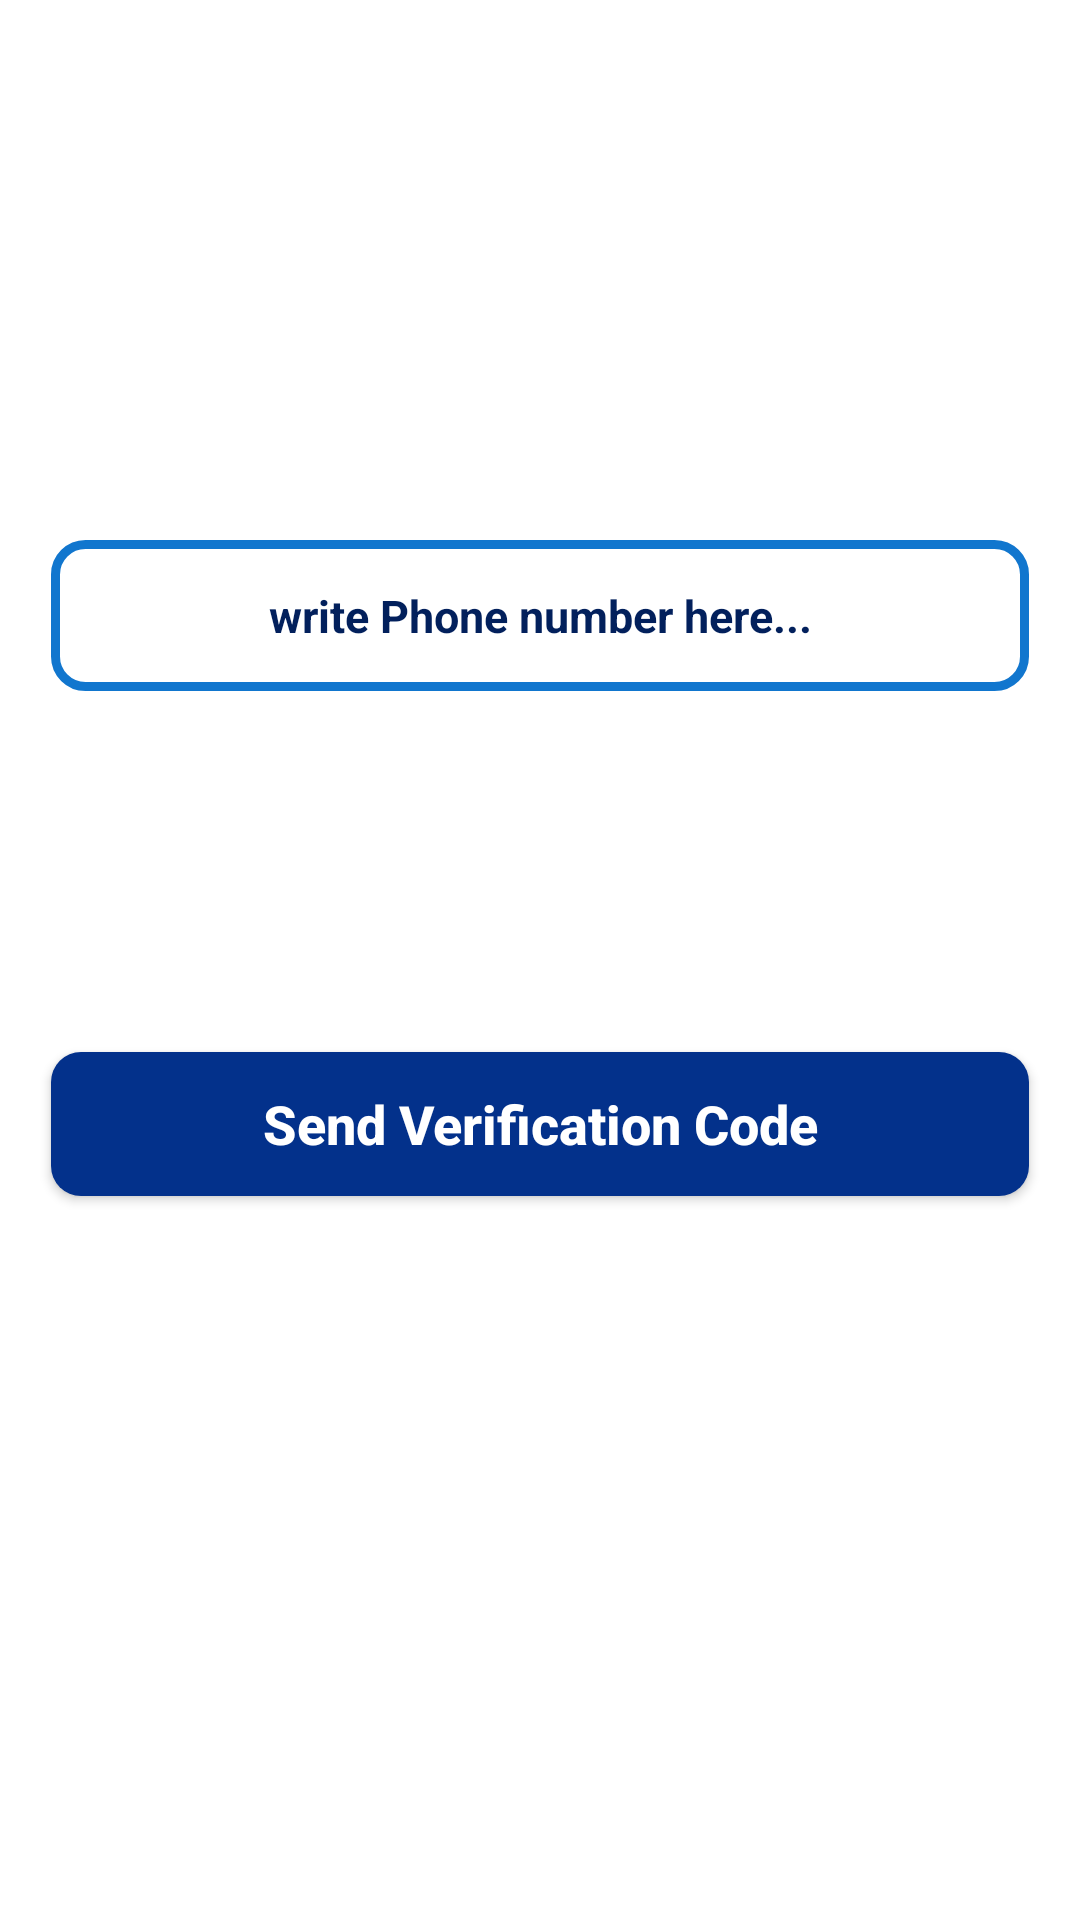

Reconstruct the res/layout file that produces this screen, plus the resources it refers to.
<!-- AndroidManifest.xml: application theme AppTheme -->
<!-- res/layout/activity_phone_login.xml -->
<?xml version="1.0" encoding="utf-8"?>
<RelativeLayout xmlns:android="http://schemas.android.com/apk/res/android"
    xmlns:app="http://schemas.android.com/apk/res-auto"
    xmlns:tools="http://schemas.android.com/tools"
    android:layout_width="match_parent"
    android:layout_height="match_parent"
    tools:context=".ui.PhoneLoginActivity"
    android:background="#fff">
    <EditText
        android:id="@+id/ph_number"
        android:layout_width="match_parent"
        android:layout_height="wrap_content"
        android:layout_alignParentStart="true"
        android:layout_marginStart="17dp"
        android:layout_marginEnd="17dp"
        android:layout_marginTop="180dp"
        android:background="@drawable/sec_input_bck"
        android:padding="15dp"
        android:hint="write Phone number here..."
        android:textAllCaps="false"
        android:textSize="15sp"
        android:textAlignment="center"
        android:textStyle="bold"
        android:inputType="phone"
        android:textColor="#02205C"
        android:textColorHint="#02205C"
        />

    <EditText
        android:id="@+id/Verification_code"
        android:layout_width="match_parent"
        android:layout_height="wrap_content"
        android:layout_alignParentStart="true"
        android:layout_marginStart="17dp"
        android:layout_marginEnd="17dp"
        android:layout_marginTop="10dp"
        android:background="@drawable/sec_input_bck"
        android:padding="15dp"
        android:hint="write Verification code here..."
        android:textAllCaps="false"
        android:textSize="15sp"
        android:textAlignment="center"
        android:textStyle="bold"
        android:layout_below="@+id/ph_number"
        android:visibility="invisible"
        android:textColor="#02205C"
        android:textColorHint="#02205C"
        />
    <Button
        android:id="@+id/send_verify_code"
        android:layout_width="match_parent"
        android:layout_height="wrap_content"
        android:background="@drawable/buttons"
        android:layout_alignParentStart="true"
        android:layout_marginStart="17dp"
        android:layout_marginEnd="17dp"
        android:layout_marginTop="60dp"
        android:layout_below="@+id/Verification_code"
        android:text="Send Verification Code"
        android:textColor="#fff"
        android:textStyle="bold"
        android:textSize="18sp"
        android:textAllCaps="false"
        />
    <Button
        android:id="@+id/verify_bu"
        android:layout_width="match_parent"
        android:layout_height="wrap_content"
        android:background="@drawable/buttons"
        android:layout_alignParentStart="true"
        android:layout_marginStart="17dp"
        android:layout_marginEnd="17dp"
        android:layout_marginTop="8dp"
        android:layout_below="@+id/send_verify_code"
        android:text="Verify"
        android:textColor="#fff"
        android:textStyle="bold"
        android:textSize="18sp"
        android:textAllCaps="false"
        android:visibility="invisible"
        />
</RelativeLayout>
<!-- resources referenced by this layout -->
<resources>
  <!-- drawable buttons (drawable) -->
  <?xml version="1.0" encoding="utf-8"?>
  <shape xmlns:android="http://schemas.android.com/apk/res/android">
  
      <corners android:radius="10dp"/>
      <solid
          android:color="#03318B"
          />
  </shape>
  <!-- drawable sec_input_bck (drawable) -->
  <?xml version="1.0" encoding="utf-8"?>
  <shape xmlns:android="http://schemas.android.com/apk/res/android">
  
      <corners
          android:radius="10dp"
          />
      <stroke
          android:color="#1176CE"
          android:width="3dp"/>
      <gradient
          android:startColor="#fff" android:centerColor="#fff" android:endColor="#fff"/>
  </shape>
  <style name="AppTheme" parent="Theme.AppCompat.Light.NoActionBar">
          
          <item name="android:textColorPrimary">#000</item>
          <item name="colorPrimaryDark">@color/colorPrimaryDark</item>
          <item name="colorAccent">@color/colorAccent</item>
  
          <item name="android:itemBackground">#1176CE</item>
  
      </style>
  <color name="colorPrimaryDark">#00574B</color>
  <color name="colorAccent">#0383BD</color>
</resources>
